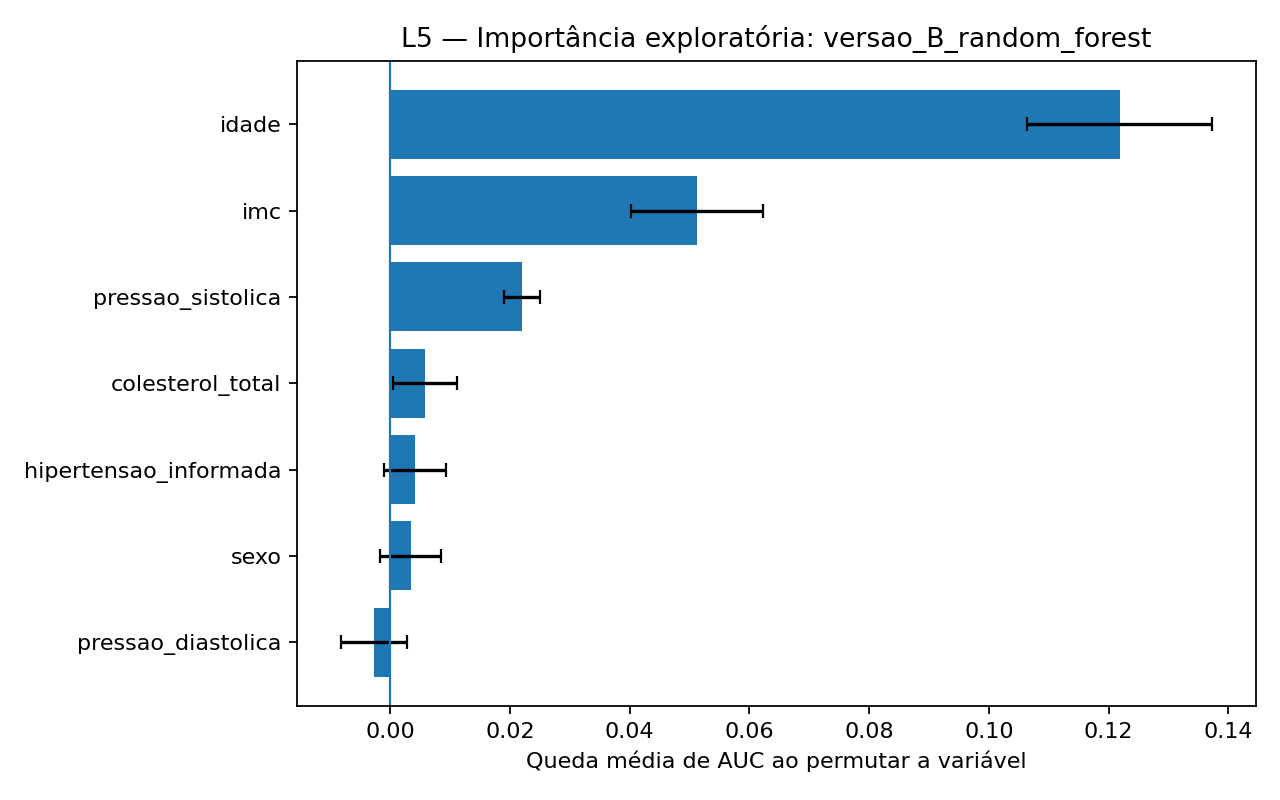

The table this chart was drawn from, first rows:
modelo, variavel, queda_auc_media, queda_auc_desvio
versao_B_random_forest, idade, 0.1219, 0.01546
versao_B_random_forest, imc, 0.05129, 0.011
versao_B_random_forest, pressao_sistolica, 0.02195, 0.002992
versao_B_random_forest, colesterol_total, 0.005838, 0.005377
versao_B_random_forest, hipertensao_informada, 0.004149, 0.005157
versao_B_random_forest, sexo, 0.003392, 0.005082
versao_B_random_forest, pressao_diastolica, -0.002704, 0.005565
